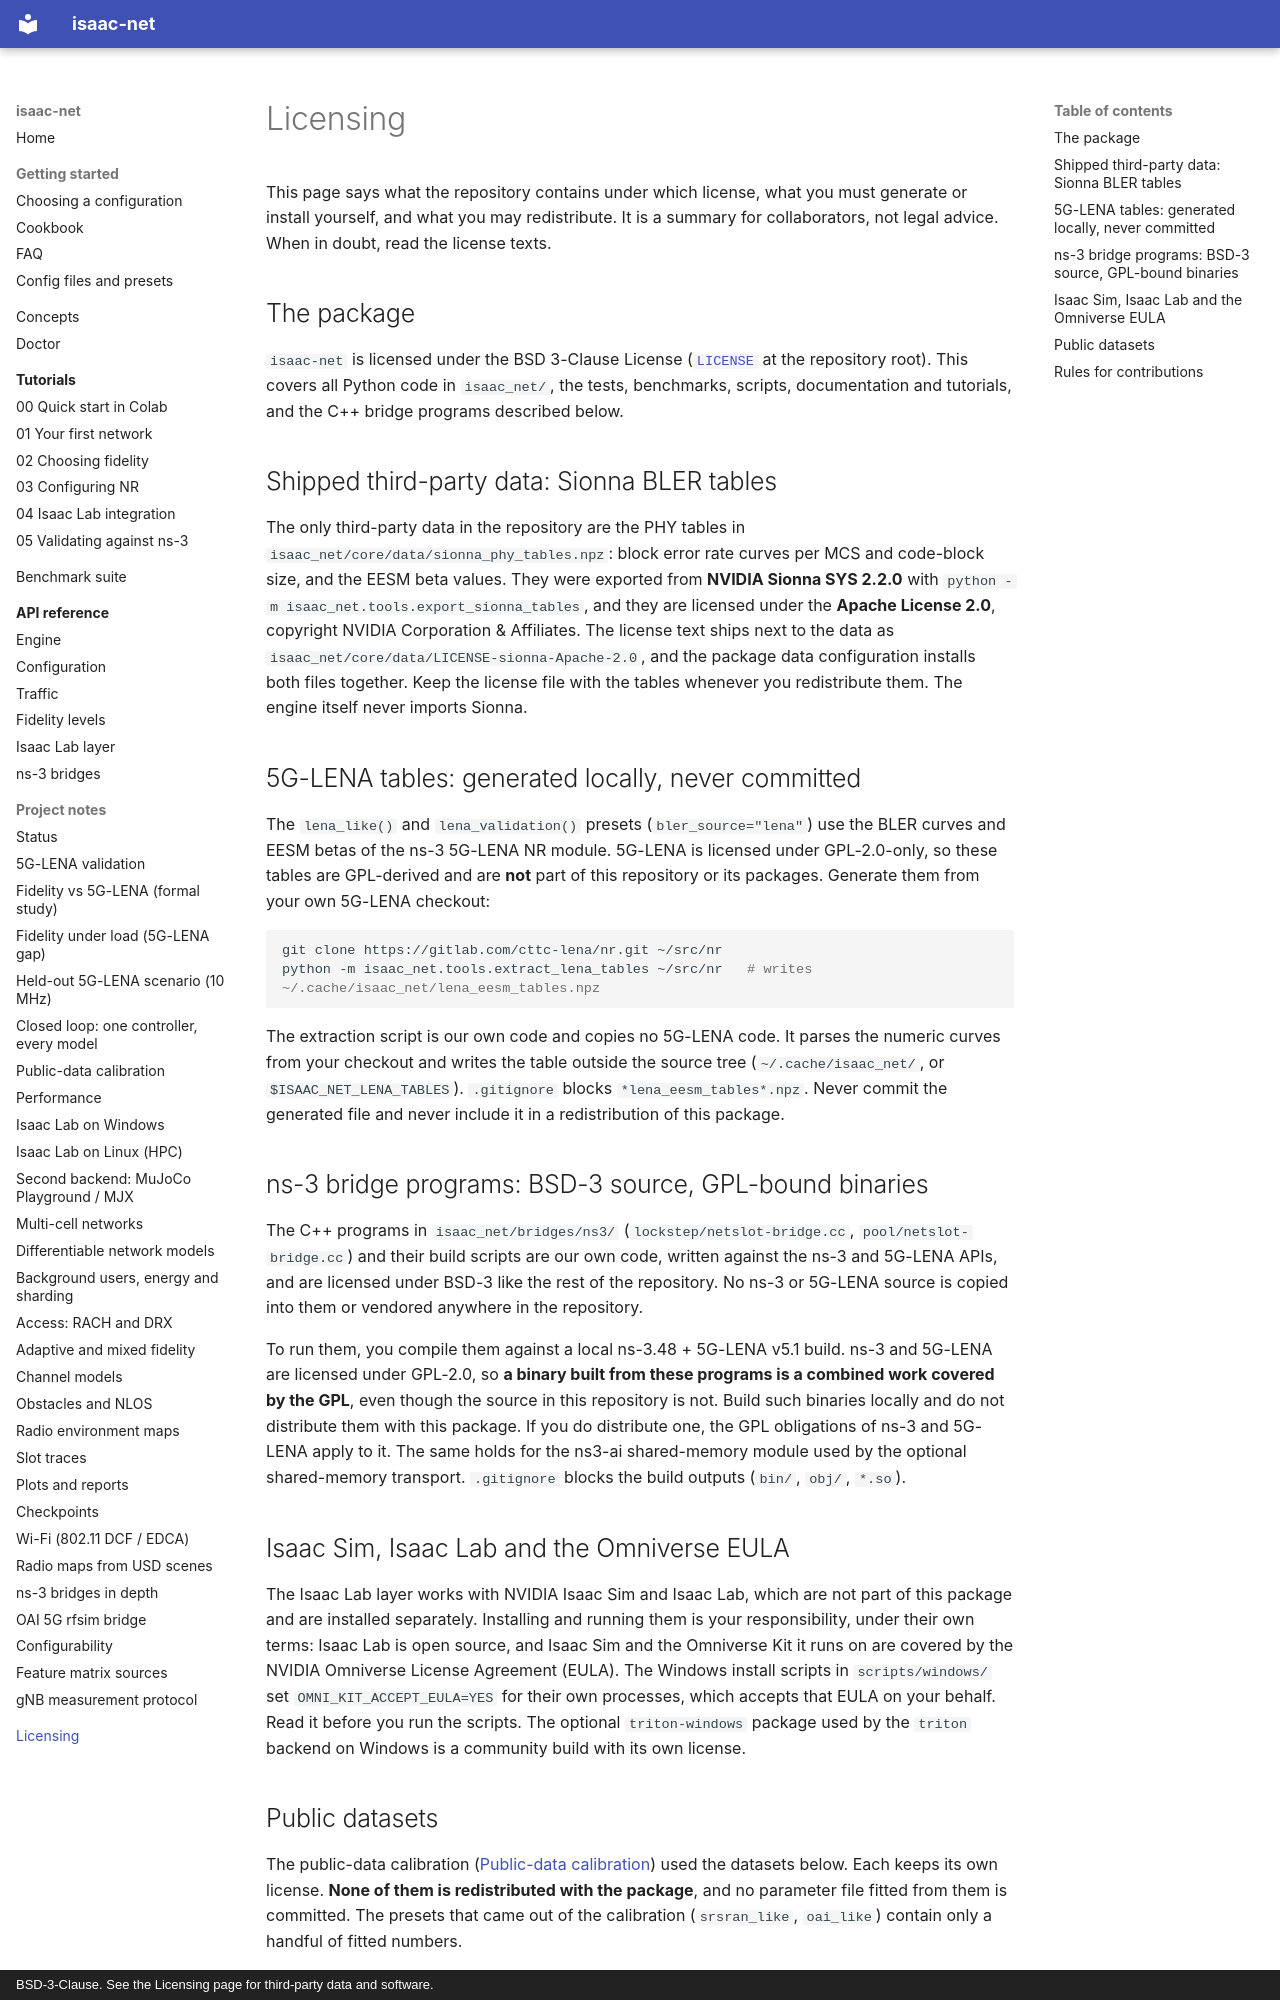

repository: ZzZTripleZzZ/isaac-net · page: licensing/index.html · generator: mkdocs · copyright: BSD-3-Clause. See the Licensing page for third-party data and software.

# Licensing

This page says what the repository contains under which license, what you must generate or install yourself, and what you may redistribute. It is a summary for collaborators, not legal advice. When in doubt, read the license texts.

## The package

`isaac-net` is licensed under the BSD 3-Clause License ([`LICENSE`](https://github.com/ZzZTripleZzZ/isaac-net/blob/main/LICENSE) at the repository root). This covers all Python code in `isaac_net/`, the tests, benchmarks, scripts, documentation and tutorials, and the C++ bridge programs described below.

## Shipped third-party data: Sionna BLER tables

The only third-party data in the repository are the PHY tables in `isaac_net/core/data/sionna_phy_tables.npz`: block error rate curves per MCS and code-block size, and the EESM beta values. They were exported from **NVIDIA Sionna SYS 2.2.0** with `python -m isaac_net.tools.export_sionna_tables`, and they are licensed under the **Apache License 2.0**, copyright NVIDIA Corporation & Affiliates. The license text ships next to the data as `isaac_net/core/data/LICENSE-sionna-Apache-2.0`, and the package data configuration installs both files together. Keep the license file with the tables whenever you redistribute them. The engine itself never imports Sionna.

## 5G-LENA tables: generated locally, never committed

The `lena_like()` and `lena_validation()` presets (`bler_source="lena"`) use the BLER curves and EESM betas of the ns-3 5G-LENA NR module. 5G-LENA is licensed under GPL-2.0-only, so these tables are GPL-derived and are **not** part of this repository or its packages. Generate them from your own 5G-LENA checkout:

```bash
git clone https://gitlab.com/cttc-lena/nr.git ~/src/nr
python -m isaac_net.tools.extract_lena_tables ~/src/nr   # writes ~/.cache/isaac_net/lena_eesm_tables.npz
```

The extraction script is our own code and copies no 5G-LENA code. It parses the numeric curves from your checkout and writes the table outside the source tree (`~/.cache/isaac_net/`, or `$ISAAC_NET_LENA_TABLES`). `.gitignore` blocks `*lena_eesm_tables*.npz`. Never commit the generated file and never include it in a redistribution of this package.

## ns-3 bridge programs: BSD-3 source, GPL-bound binaries

The C++ programs in `isaac_net/bridges/ns3/` (`lockstep/netslot-bridge.cc`, `pool/netslot-bridge.cc`) and their build scripts are our own code, written against the ns-3 and 5G-LENA APIs, and are licensed under BSD-3 like the rest of the repository. No ns-3 or 5G-LENA source is copied into them or vendored anywhere in the repository.

To run them, you compile them against a local ns-3.48 + 5G-LENA v5.1 build. ns-3 and 5G-LENA are licensed under GPL-2.0, so **a binary built from these programs is a combined work covered by the GPL**, even though the source in this repository is not. Build such binaries locally and do not distribute them with this package. If you do distribute one, the GPL obligations of ns-3 and 5G-LENA apply to it. The same holds for the ns3-ai shared-memory module used by the optional shared-memory transport. `.gitignore` blocks the build outputs (`bin/`, `obj/`, `*.so`).
